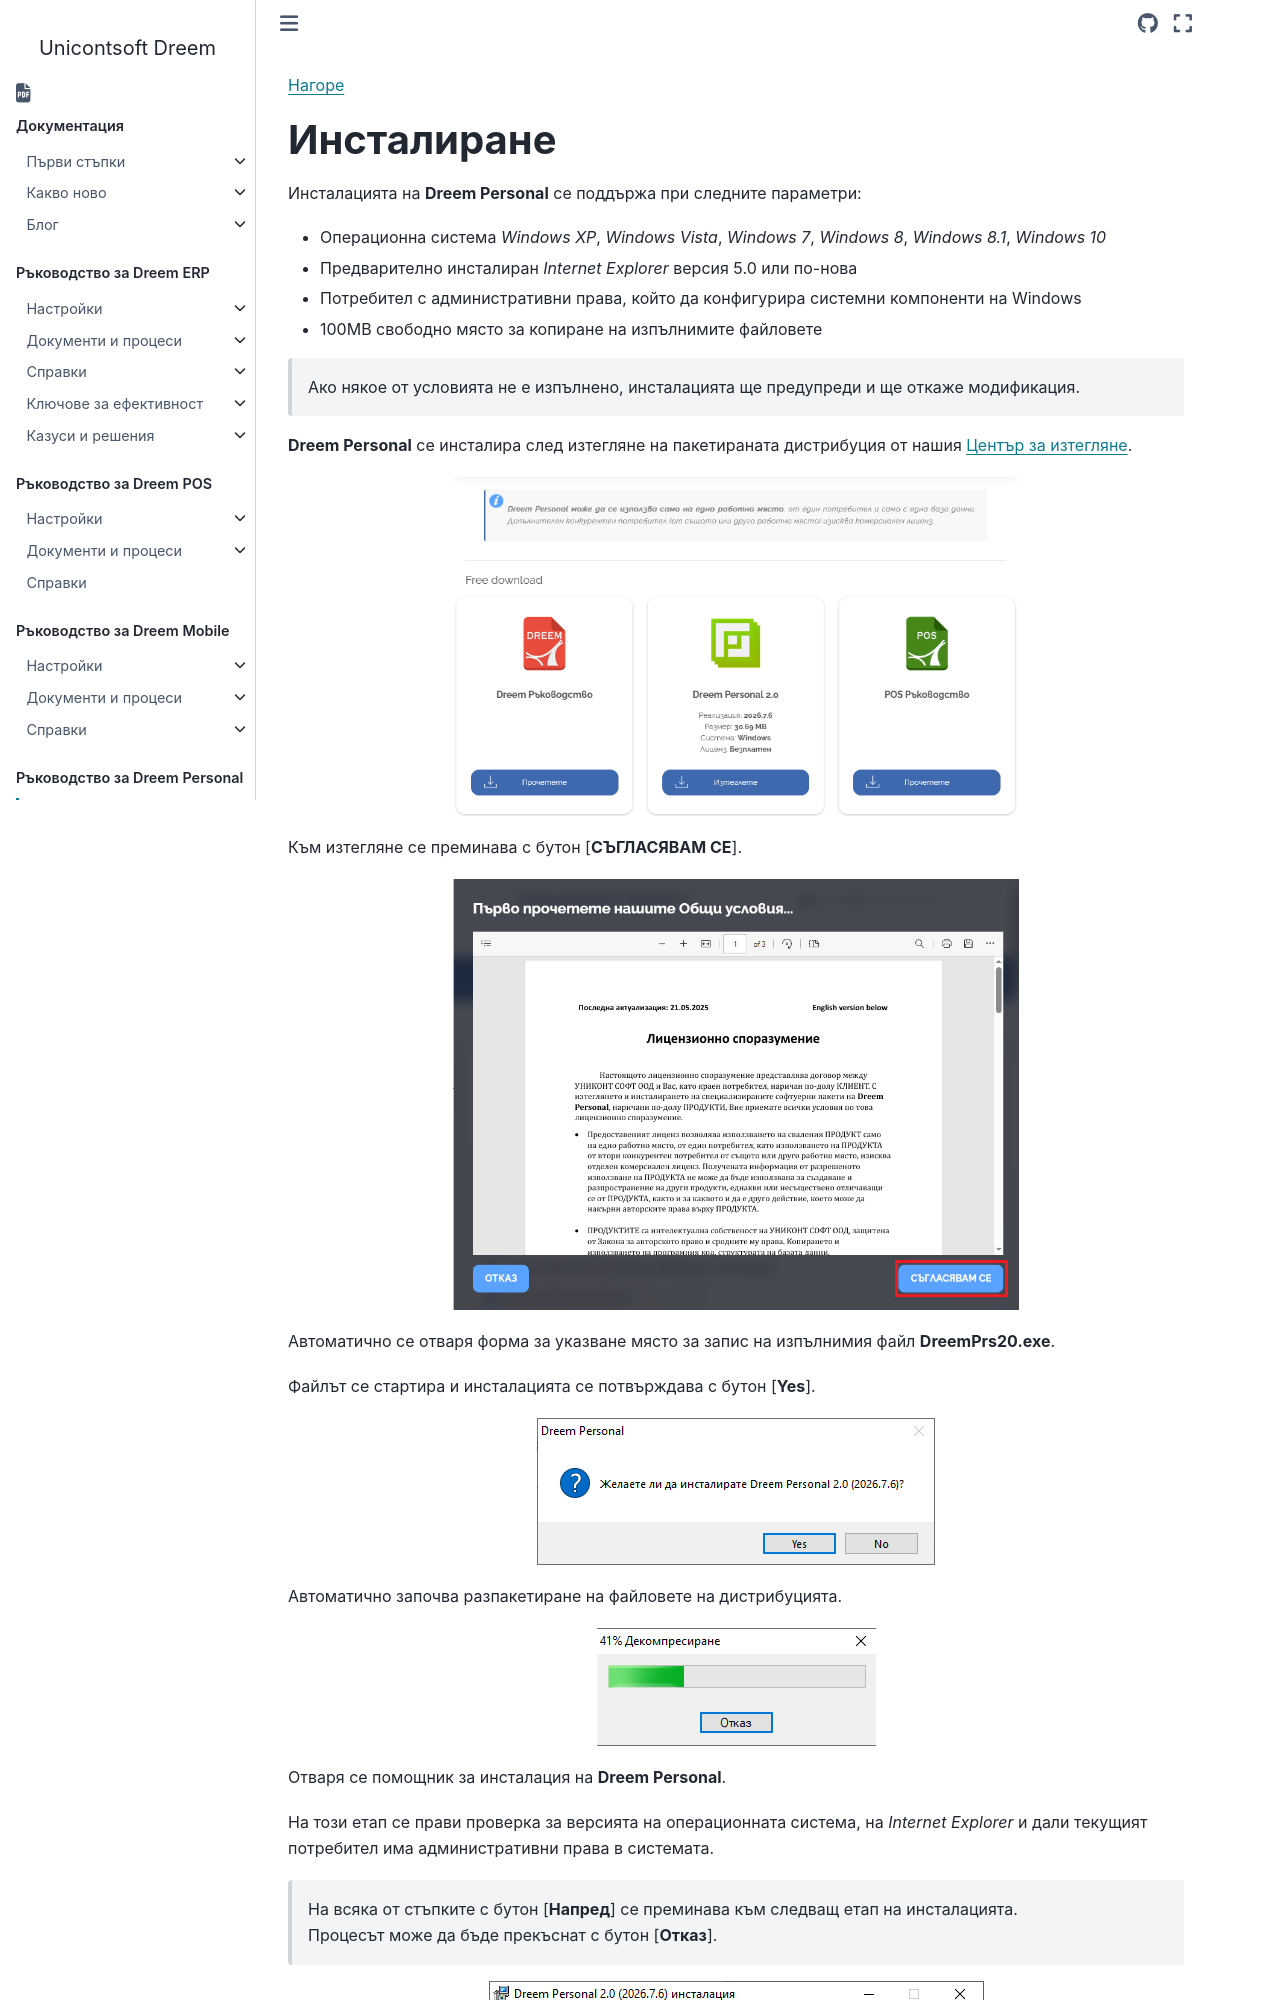

repository: Unicontsoft/unicontsoft.github.io · page: guide/prs/001-installing.html · generator: sphinx

```{only} html
[Нагоре](../000-index)
```

# **Инсталиране**

Инсталацията на **Dreem Personal** се поддържа при следните параметри:  
- Операционна система *Windows XP*, *Windows Vista*, *Windows 7*, *Windows 8*, *Windows 8.1*, *Windows 10*    
- Предварително инсталиран *Internet Explorer* версия 5.0 или по-нова  
- Потребител с административни права, който да конфигурира системни компоненти на Windows     
- 100MB свободно място за копиране на изпълнимите файловете     

> Ако някое от условията не е изпълнено, инсталацията ще предупреди и ще откаже модификация.    

**Dreem Personal** се инсталира след изтегляне на пакетираната дистрибуция от нашия [Център за изтегляне](https://www.unicontsoft.com/download/).  

![](901-installing1.png){ class=align-center w=15cm }

Към изтегляне се преминава с бутон [**СЪГЛАСЯВАМ СЕ**].  

![](901-installing2.png){ class=align-center w=15cm }

Автоматично се отваря форма за указване място за запис на изпълнимия файл **DreemPrs20.exe**.  

Файлът се стартира  и инсталацията се потвърждава с бутон [**Yes**].  

![](901-installing3.png){ class=align-center }
